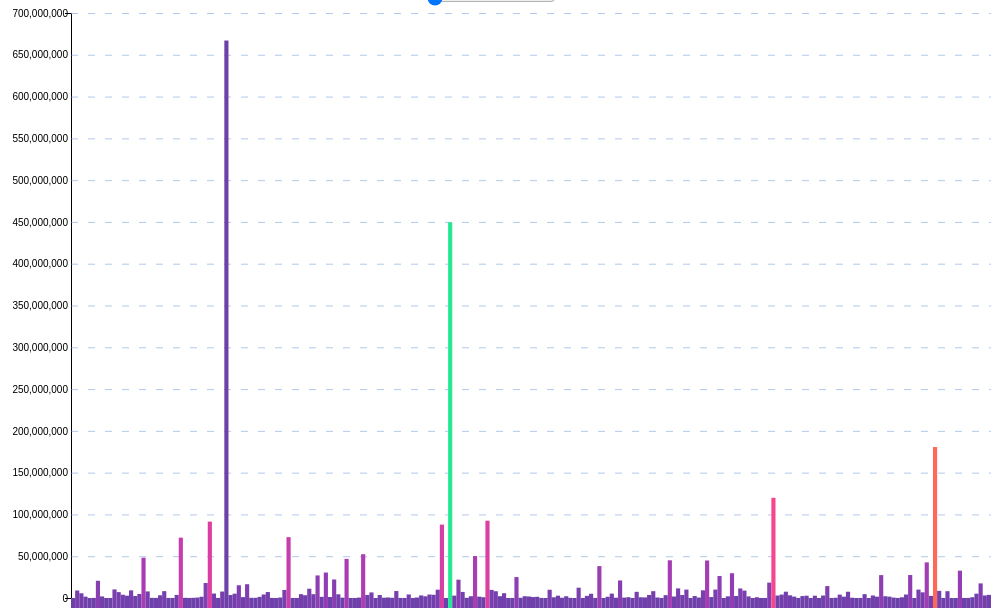
D3 v5 page, settled after 480 driven frames (8 s of simulated time); the page loaded 1 data file(s).


// ── app.js
d3.csv('./data/PopulationData.csv').then(function(data){
  var popData = data.filter(function(d){
    var filterData = ['Upper middle income', 'World', 'Sub-Saharan Africa (IDA & IBRD countries)', 'Middle East & North Africa (IDA & IBRD countries)', 'Latin America & the Caribbean (IDA & IBRD countries)', 'Europe & Central Asia (IDA & IBRD countries)', 'East Asia & Pacific (IDA & IBRD countries)', 'Sub-Saharan Africa (excluding high income)', 'Post-demographic dividend', 'Pre-demographic dividend', 'Middle East & North Africa (excluding high income)', 'Middle income', 'Middle East & North Africa', 'Late-demographic dividend', 'Low & middle income', 'Lower middle income', 'Low income', 'Least developed countries: UN classification', 'Latin America & Caribbean', 'Latin America & Caribbean (excluding high income)', 'IDA only', 'IDA blend', 'IDA total', 'IDA & IBRD total', 'IBRD only', 'Heavily indebted poor countries (HIPC)', 'Fragile and conflict affected situations', 'Europe & Central Asia', 'Europe & Central Asia (excluding high income)', 'East Asia & Pacific', 'Early-demographic dividend', 'East Asia & Pacific (excluding high income)', 'High income', 'Euro area', 'European Union', 'North America', 'OECD members', 'South Asia (IDA & IBRD)', 'Sub-Saharan Africa', 'South Asia', 'Arab World', 'Not classified']

    if (!filterData.includes(d['Country Name'])) return d
  })

  var minYear = 1960;
  var maxYear = 2017;

  var height = 600;
  var width = 1000;
  var xPadding = 80;
  var padding = 10;

  var svg = d3.select('svg')
              .attr('height', height)
              .attr('width', width)

  svg
    .append('g')
    .attr('transform', 'translate('+ xPadding +',0)')
    .classed('y-axis', true)


  d3.select('input')
    .property('min', 1960)
    .property('max', 2017)
    .property('value', 1960)
    .on('input', function(){
      buildGraph(d3.event.target.value)
    })

  buildGraph('1960')

  function buildGraph(year){

    d3.select('h3')
      .text(year)
    var countries = []
    popData.forEach(function(d){
      countries.push(d['Country Code'])
    })

    var colorScale = d3.scaleSequential()
                       .domain(d3.extent(popData, d => +d[year]))
                       .interpolator(d3.interpolateRainbow)

    var xScale = d3.scaleBand()
                   .domain(countries)
                   .range([0, width - xPadding])

    var barWidth = xScale.bandwidth()

    var yScale = d3.scaleLinear()
                   .domain([0, d3.max(popData, d => +d[year])])
                   .range([height - padding, 5]).nice()

    var yAxis = d3.axisLeft(yScale)
                  .tickSizeInner(-width - padding)


    d3.select('.y-axis')
      .transition()
      .call(yAxis)


    var update = svg
                .selectAll('rect')
                  .data(popData)
    update
      .exit()
      .remove()

    update
      .enter()
      .append('rect')
        .attr('x', d => xScale(d['Country Code'])+ xPadding)
        .attr('y', d => yScale(+d[year]))
        .attr('height', d => height - yScale(+d[year]) + padding)
        .attr('fill', d => colorScale(d[year]))
        .attr('width', barWidth)
        .on('mousemove', d => buildTooltip(d, year, colorScale))
        .on('mouseout', d => clearTooltip())
      .merge(update)
      .on('mousemove', d => buildTooltip(d, year, colorScale))
      .on('mouseout', d => clearTooltip())
      .transition()
      .delay((d,i) => i * 3)
          .attr('x', d => xScale(d['Country Code'])+ xPadding)
          .attr('y', d => yScale(+d[year]))
          .attr('height', d => height - yScale(+d[year])+ padding)
          .attr('fill', d => colorScale(d[year]))
          .attr('width', barWidth)

  }
  var tooltip = d3.select('body')
                  .append('div')
                    .classed('tooltip', true)

  function buildTooltip(d, year, scale){

    var format = d3.format(",d")
    var formatPercent = d3.format('.3f')

    tooltip
      .style('opacity', 1)
      .style('background-color', 'rgba(205, 205, 205, 0.75)')
      .style('left', d3.event.x - (tooltip.node().offsetWidth / 2) + 'px')
      .style('top', d3.event.y + 25 + 'px')
      .html(`
        <p>Country: ${d['Country Name']}</p>
        <p>Population: ${format(+d[year])}</p>
        <p>Percent of Population: ${formatPercent(findAverage(popData, d, year))}%</p>
        `)
  }

  function clearTooltip(d){
    tooltip
    .style('opacity', 0)
  }

  function findAverage(data, d, year){
    total = 0.0
    console.log(data);
    data.forEach(function(d){
      total += +d[year]
    })
    onePct = total / 100.00
    percent = d[year] / onePct
    return percent
  }
})


### data: data/PopulationData.csv
?"Country Name", Country Code, Indicator Name, Indicator Code, 1960, 1961, 1962, 1963, 1964, 1965, 1966, 1967, 1968, 1969, 1970, 1971, 1972, 1973, 1974, 1975, 1976, 1977, 1978, 1979
Aruba, ABW, Population, total, SP.POP.TOTL, 54211, 55438, 56225, 56695, 57032, 57360, 57715, 58055, 58386, 58726, 59063, 59440, 59840, 60243, 60528, 60657, 60586, 60366, 60103, 59980
Afghanistan, AFG, Population, total, SP.POP.TOTL, 8996351, 9166764, 9345868, 9533954, 9731361, 9938414, 10152331, 10372630, 10604346, 10854428, 11126123, 11417825, 11721940, 12027822, 12321541, 12590286, 12840299, 13067538, 13237734, 13306695
Angola, AGO, Population, total, SP.POP.TOTL, 5643182, 5753024, 5866061, 5980417, 6093321, 6203299, 6309770, 6414995, 6523791, 6642632, 6776381, 6927269, 7094834, 7277960, 7474338, 7682479, 7900997, 8130988, 8376147, 8641521
Albania, ALB, Population, total, SP.POP.TOTL, 1608800, 1659800, 1711319, 1762621, 1814135, 1864791, 1914573, 1965598, 2022272, 2081695, 2135479, 2187853, 2243126, 2296752, 2350124, 2404831, 2458526, 2513546, 2566266, 2617832
Andorra, AND, Population, total, SP.POP.TOTL, 13411, 14375, 15370, 16412, 17469, 18549, 19647, 20758, 21890, 23058, 24276, 25559, 26892, 28232, 29520, 30705, 31777, 32771, 33737, 34818
Arab World, ARB, Population, total, SP.POP.TOTL, 92490932, 95044497, 97682294, 100411076, 103239902, 106174988, 109230593, 112406932, 115680165, 119016542, 122398374, 125807419, 129269375, 132863416, 136696761, 140843298, 145332378, 150133054, 155183724, 160392488
United Arab Emirates, ARE, Population, total, SP.POP.TOTL, 92634, 101078, 112472, 125566, 138529, 150362, 160481, 170283, 183194, 203820, 235499, 278808, 332760, 397174, 471364, 554324, 646943, 748117, 852262, 952040
Argentina, ARG, Population, total, SP.POP.TOTL, 20619075, 20953077, 21287682, 21621840, 21953929, 22283390, 22608748, 22932203, 23261278, 23605987, 23973058, 24366439, 24782949, 25213388, 25644506, 26066975, 26477152, 26878565, 27277741, 27684534
Armenia, ARM, Population, total, SP.POP.TOTL, 1874120, 1941491, 2009526, 2077575, 2144998, 2211316, 2276031, 2339124, 2401140, 2462925, 2525065, 2587706, 2650484, 2712781, 2773747, 2832757, 2889579, 2944379, 2997411, 3049105
American Samoa, ASM, Population, total, SP.POP.TOTL, 20013, 20486, 21117, 21882, 22698, 23520, 24321, 25116, 25885, 26614, 27292, 27916, 28492, 29014, 29488, 29932, 30321, 30689, 31102, 31673
Antigua and Barbuda, ATG, Population, total, SP.POP.TOTL, 55339, 56144, 57144, 58294, 59524, 60781, 62059, 63360, 64655, 65910, 67098, 68188, 69176, 70066, 70878, 71609, 72285, 72875, 73324, 73528
Australia, AUS, Population, total, SP.POP.TOTL, 10276477, 10483000, 10742000, 10950000, 11167000, 11388000, 11651000, 11799000, 12009000, 12263000, 12507000, 12937000, 13177000, 13380000, 13723000, 13893000, 14033000, 14192000, 14358000, 14514000
Austria, AUT, Population, total, SP.POP.TOTL, 7047539, 7086299, 7129864, 7175811, 7223801, 7270889, 7322066, 7376998, 7415403, 7441055, 7467086, 7500482, 7544201, 7586115, 7599038, 7578903, 7565525, 7568430, 7562305, 7549425
Azerbaijan, AZE, Population, total, SP.POP.TOTL, 3895396, 4030320, 4171425, 4315128, 4456689, 4592610, 4721525, 4843870, 4960235, 5071930, 5180025, 5284532, 5385267, 5483084, 5579077, 5674137, 5768724, 5863134, 5957929, 6053645
Burundi, BDI, Population, total, SP.POP.TOTL, 2786106, 2839666, 2893669, 2949926, 3010859, 3077876, 3152723, 3234023, 3316233, 3391753, 3455606, 3505391, 3544047, 3578490, 3618585, 3671494, 3739659, 3821194, 3913768, 4013310
Belgium, BEL, Population, total, SP.POP.TOTL, 9153489, 9183948, 9220578, 9289770, 9378113, 9463667, 9527807, 9580991, 9618756, 9646032, 9655549, 9673162, 9711115, 9741720, 9772419, 9800700, 9818227, 9830358, 9839534, 9848382
Benin, BEN, Population, total, SP.POP.TOTL, 2431622, 2465867, 2502896, 2542859, 2585965, 2632356, 2682159, 2735307, 2791590, 2850661, 2912340, 2976572, 3043567, 3113675, 3187412, 3265165, 3347173, 3433439, 3523938, 3618526
Burkina Faso, BFA, Population, total, SP.POP.TOTL, 4829288, 4894580, 4960326, 5027821, 5098890, 5174870, 5256363, 5343019, 5434041, 5528174, 5624600, 5723381, 5825173, 5930483, 6040041, 6154545, 6274037, 6398935, 6530819, 6671656
Bangladesh, BGD, Population, total, SP.POP.TOTL, 48199747, 49592802, 51030137, 52532417, 54129100, 55834038, 57672990, 59620669, 61579473, 63417394, 65047770, 66424744, 67597470, 68691185, 69884420, 71305923, 72999136, 74925896, 77033846, 79236776
Bulgaria, BGR, Population, total, SP.POP.TOTL, 7867374, 7943118, 8012946, 8078145, 8144340, 8204168, 8258057, 8310226, 8369603, 8434172, 8489574, 8536395, 8576200, 8620967, 8678745, 8720742, 8758599, 8804183, 8814032, 8825940
Bahrain, BHR, Population, total, SP.POP.TOTL, 162427, 167894, 173144, 178140, 182887, 187431, 191780, 196063, 200653, 206043, 212605, 220312, 229155, 239527, 251911, 266543, 283752, 303175, 323473, 342798
Bahamas, The, BHS, Population, total, SP.POP.TOTL, 109528, 115108, 121083, 127333, 133698, 140054, 146366, 152609, 158627, 164248, 169354, 173863, 177839, 181488, 185099, 188882, 192902, 197111, 201513, 206032
Bosnia and Herzegovina, BIH, Population, total, SP.POP.TOTL, 3225668, 3288602, 3353226, 3417574, 3478995, 3535640, 3586634, 3632669, 3675452, 3717466, 3760527, 3805285, 3851151, 3897255, 3942223, 3985103, 4025265, 4063191, 4100350, 4138819
Belarus, BLR, Population, total, SP.POP.TOTL, 8198000, 8271216, 8351928, 8437232, 8524224, 8610000, 8696496, 8785648, 8874552, 8960304, 9040000, 9115576, 9188968, 9257272, 9317584, 9367000, 9411000, 9463000, 9525000, 9584000
Belize, BLZ, Population, total, SP.POP.TOTL, 92064, 94703, 97384, 100164, 103069, 106119, 109347, 112692, 116061, 119261, 122182, 124793, 127150, 129294, 131307, 133260, 135147, 136989, 138965, 141305
Bermuda, BMU, Population, total, SP.POP.TOTL, 44400, 45500, 46600, 47700, 48900, 50100, 51000, 52000, 53000, 54000, 55000, 54600, 54200, 53800, 53400, 53000, 53200, 53400, 53600, 53800
… [head cut at 6 KiB]